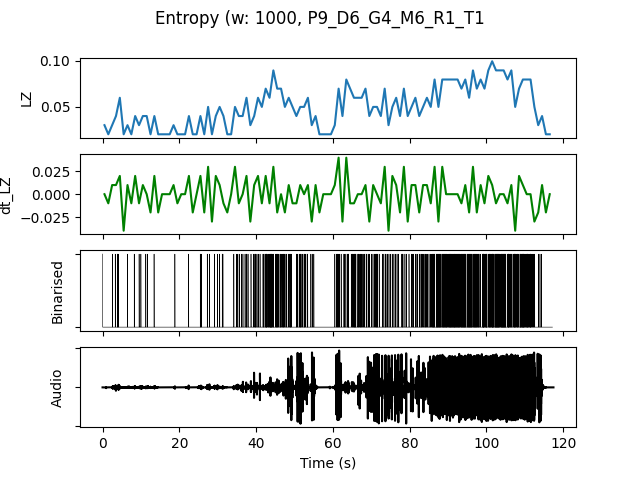

The file beside this chart, header and first rows:
, t0, LZ, dt_LZ, IOI, nCounts
0.0, 0.0, 0.0299, 0.0, 1.0, 1
1.0, 1.0, 0.01993, -0.009966, 0.0, 0
2.0, 2.0, 0.0299, 0.009966, 1.0, 1
3.0, 3.0, 0.03986, 0.009966, 0.5, 2
4.0, 4.0, 0.05979, 0.01993, 0.5, 2
5.0, 5.0, 0.01993, -0.03986, 0.0, 0
6.0, 6.0, 0.0299, 0.009966, 1.0, 1
7.0, 7.0, 0.01993, -0.009966, 0.0, 0
8.0, 8.0, 0.03986, 0.01993, 1.0, 1
9.0, 9.0, 0.0299, -0.009966, 1.0, 1
10.0, 10.0, 0.03986, 0.009966, 1.0, 1
11.0, 11.0, 0.03986, 0.0, 0.5, 2
12.0, 12.0, 0.01993, -0.01993, 0.0, 0
13.0, 13.0, 0.03986, 0.01993, 1.0, 1
14.0, 14.0, 0.01993, -0.01993, 0.0, 0
15.0, 15.0, 0.01993, 0.0, 0.0, 0
16.0, 16.0, 0.01993, 0.0, 0.0, 0
17.0, 17.0, 0.01993, 0.0, 0.0, 0
18.0, 18.0, 0.0299, 0.009966, 1.0, 1
19.0, 19.0, 0.01993, -0.009966, 0.0, 0
20.0, 20.0, 0.01993, 0.0, 0.0, 0
21.0, 21.0, 0.01993, 0.0, 0.0, 0
22.0, 22.0, 0.03986, 0.01993, 1.0, 1
23.0, 23.0, 0.01993, -0.01993, 0.0, 0
24.0, 24.0, 0.01993, 0.0, 0.0, 0
25.0, 25.0, 0.03986, 0.01993, 0.3333, 3
26.0, 26.0, 0.01993, -0.01993, 0.0, 0
27.0, 27.0, 0.04983, 0.0299, 0.3333, 3
28.0, 28.0, 0.01993, -0.0299, 0.0, 0
29.0, 29.0, 0.03986, 0.01993, 1.0, 1
30.0, 30.0, 0.04983, 0.009966, 0.5, 2
31.0, 31.0, 0.03986, -0.009966, 0.5, 2
32.0, 32.0, 0.01993, -0.01993, 0.0, 0
33.0, 33.0, 0.01993, 0.0, 0.0, 0
34.0, 34.0, 0.04983, 0.0299, 0.5, 2
35.0, 35.0, 0.03986, -0.009966, 0.5, 2
36.0, 36.0, 0.03986, 0.0, 0.5, 2
37.0, 37.0, 0.05979, 0.01993, 0.25, 4
38.0, 38.0, 0.0299, -0.0299, 1.0, 1
39.0, 39.0, 0.03986, 0.009966, 0.3333, 3
40.0, 40.0, 0.05979, 0.01993, 0.3333, 3
41.0, 41.0, 0.04983, -0.009966, 0.5, 2
42.0, 42.0, 0.06976, 0.01993, 0.1667, 6
43.0, 43.0, 0.05979, -0.009966, 0.1667, 6
44.0, 44.0, 0.08969, 0.0299, 0.1667, 6
45.0, 45.0, 0.06976, -0.01993, 0.2, 5
46.0, 46.0, 0.06976, 0.0, 0.2, 5
47.0, 47.0, 0.04983, -0.01993, 0.25, 4
48.0, 48.0, 0.05979, 0.009966, 0.25, 4
49.0, 49.0, 0.04983, -0.009966, 0.5, 2
50.0, 50.0, 0.03986, -0.009966, 0.3333, 3
51.0, 51.0, 0.04983, 0.009966, 0.25, 4
52.0, 52.0, 0.04983, 0.0, 0.3333, 3
53.0, 53.0, 0.05979, 0.009966, 0.3333, 3
54.0, 54.0, 0.0299, -0.0299, 0.5, 2
55.0, 55.0, 0.03986, 0.009966, 1.0, 1
56.0, 56.0, 0.01993, -0.01993, 0.0, 0
57.0, 57.0, 0.01993, 0.0, 0.0, 0
58.0, 58.0, 0.01993, 0.0, 0.0, 0
59.0, 59.0, 0.01993, 0.0, 0.0, 0
... 57 more rows
